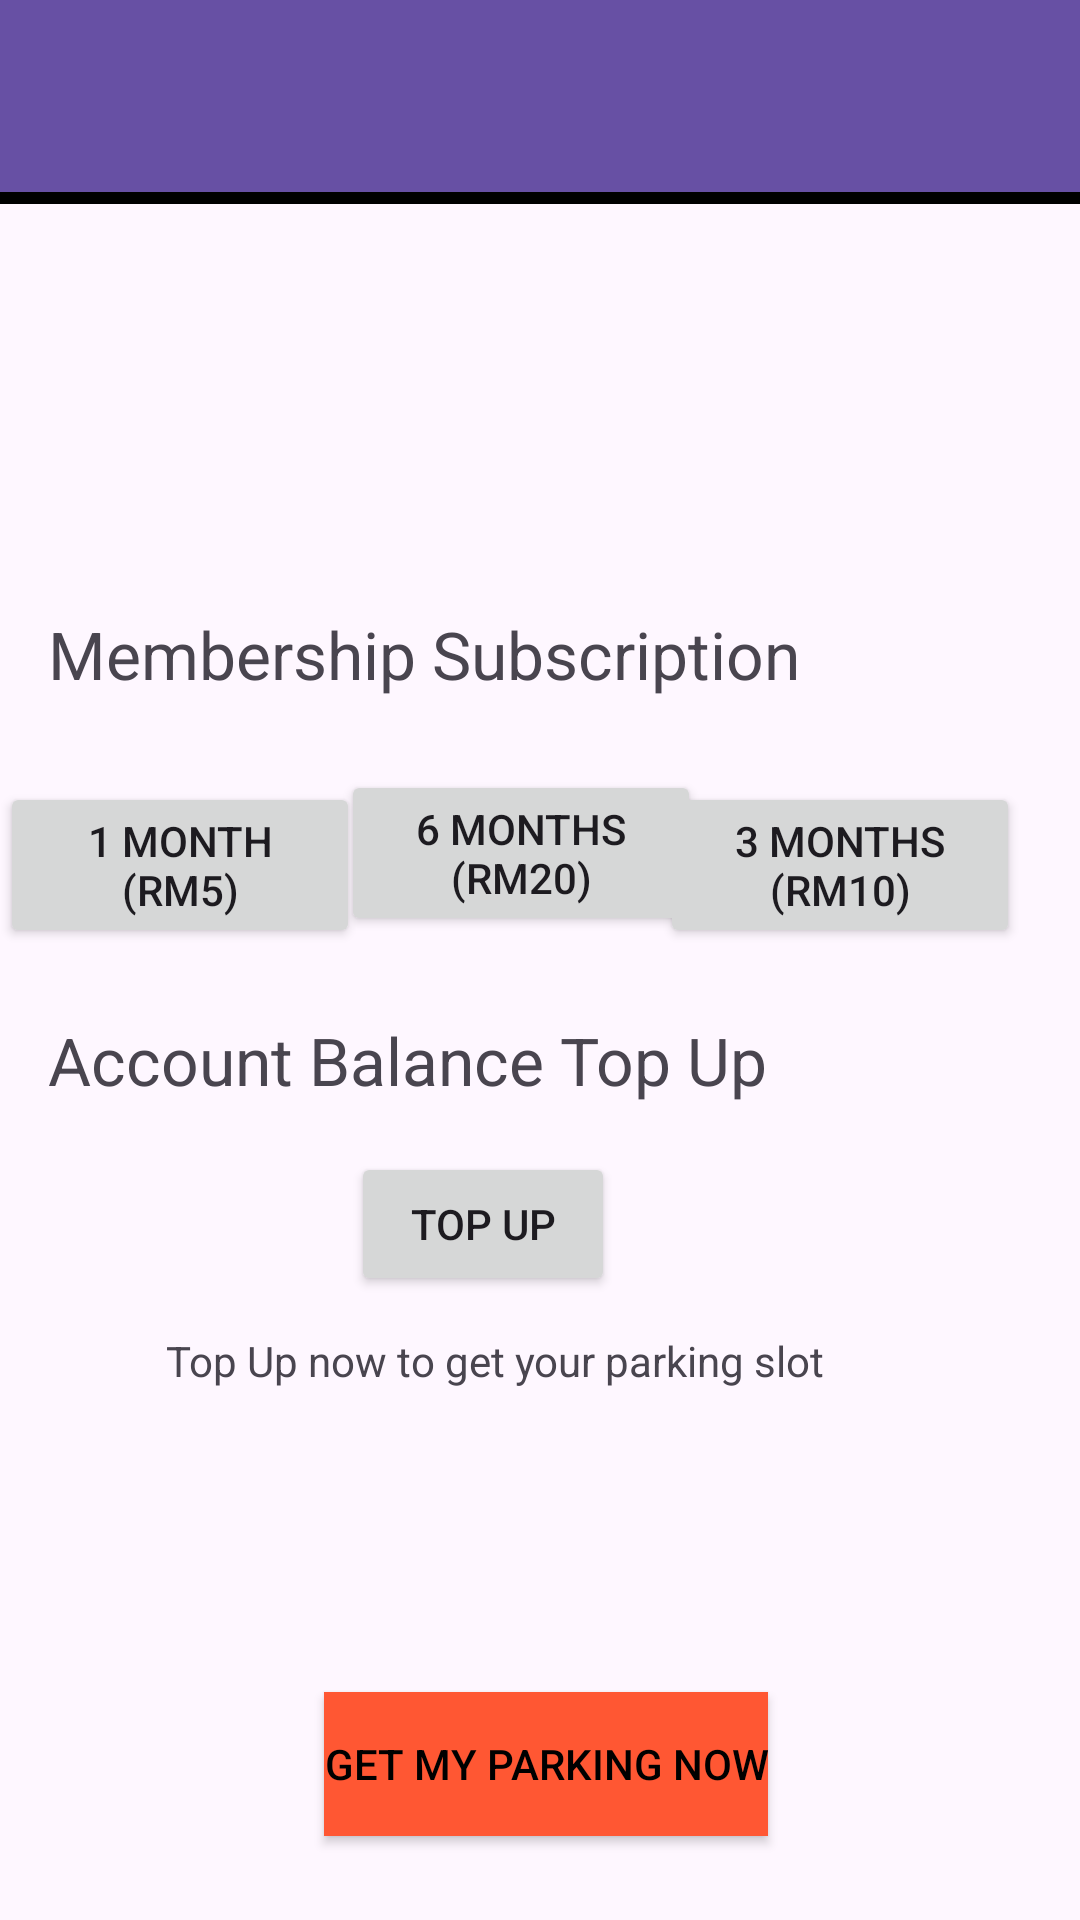

Produce the Android XML layout that renders to this screen, including the resource entries it uses.
<!-- AndroidManifest.xml: application theme Theme.ParkingManagementSystem -->
<!-- res/layout/activity_payment.xml -->
<?xml version="1.0" encoding="utf-8"?>
<androidx.constraintlayout.widget.ConstraintLayout xmlns:android="http://schemas.android.com/apk/res/android"
    xmlns:app="http://schemas.android.com/apk/res-auto"
    xmlns:tools="http://schemas.android.com/tools"
    android:layout_width="match_parent"
    android:layout_height="match_parent"
    tools:context=".PaymentActivity">


        
    <RelativeLayout
        android:id="@+id/headerLayout"
        android:layout_width="0dp"
        android:layout_height="68dp"
        android:background="#000000"
        app:layout_constraintTop_toTopOf="parent"
        app:layout_constraintStart_toStartOf="parent"
        app:layout_constraintEnd_toEndOf="parent">

        <androidx.appcompat.widget.Toolbar
            android:id="@+id/toolbar"
            android:layout_width="match_parent"
            android:layout_height="?attr/actionBarSize"
            android:background="?attr/colorPrimary"
            android:theme="?attr/actionBarTheme"
            android:text="@string/membership_subcription"
            app:layout_constraintTop_toTopOf="parent"
            app:layout_constraintStart_toStartOf="parent"
            app:layout_constraintEnd_toEndOf="parent" />

    </RelativeLayout>
        


    <Button
        android:id="@+id/threeMonthsSubscriptionButton"
        android:layout_width="120dp"
        android:layout_height="wrap_content"
        android:layout_marginTop="4dp"
        android:layout_marginEnd="20dp"
        android:text="@string/_3_months_rm10"
        app:layout_constraintEnd_toEndOf="parent"
        app:layout_constraintTop_toTopOf="@+id/sixMonthsSubscriptionButton" />

    <TextView
        android:layout_width="wrap_content"
        android:layout_height="wrap_content"
        android:layout_marginStart="16dp"
        android:layout_marginBottom="24dp"
        android:text="@string/membership_subscription"
        android:textSize="22sp"
        app:layout_constraintBottom_toTopOf="@+id/sixMonthsSubscriptionButton"
        app:layout_constraintStart_toStartOf="parent" />

    <TextView
        android:layout_width="wrap_content"
        android:layout_height="wrap_content"
        android:layout_marginTop="12dp"
        android:text="@string/top_up_now_to_get_your_parking_slot"
        app:layout_constraintEnd_toEndOf="parent"
        app:layout_constraintHorizontal_bias="0.395"
        app:layout_constraintStart_toStartOf="parent"
        app:layout_constraintTop_toBottomOf="@+id/topUpButton" />

    <Button
        android:id="@+id/topUpButton"
        android:layout_width="wrap_content"
        android:layout_height="wrap_content"
        android:layout_marginTop="384dp"
        android:text="@string/top_up"
        app:layout_constraintEnd_toEndOf="parent"
        app:layout_constraintHorizontal_bias="0.43"
        app:layout_constraintStart_toStartOf="parent"
        app:layout_constraintTop_toTopOf="parent" />

    <TextView
        android:layout_width="wrap_content"
        android:layout_height="wrap_content"
        android:layout_marginStart="16dp"
        android:layout_marginBottom="16dp"
        android:text="@string/account_balance_top_up"
        android:textSize="22sp"
        app:layout_constraintBottom_toTopOf="@+id/topUpButton"
        app:layout_constraintStart_toStartOf="parent" />

    <Button
        android:id="@+id/oneMonthSubscriptionButton"
        android:layout_width="120dp"
        android:layout_height="wrap_content"
        android:layout_marginTop="4dp"
        android:text="@string/_1_month_rm5"
        app:layout_constraintStart_toStartOf="parent"
        app:layout_constraintTop_toTopOf="@+id/sixMonthsSubscriptionButton" />


    <Button
        android:id="@+id/sixMonthsSubscriptionButton"
        android:layout_width="120dp"
        android:layout_height="wrap_content"
        android:layout_marginBottom="72dp"
        android:text="@string/_6_months_rm20"
        app:layout_constraintBottom_toTopOf="@+id/topUpButton"
        app:layout_constraintEnd_toStartOf="@+id/threeMonthsSubscriptionButton"
        app:layout_constraintHorizontal_bias="0.322"
        app:layout_constraintStart_toEndOf="@+id/oneMonthSubscriptionButton" />

    <Button
        android:id="@+id/accountButton"
        android:layout_width="wrap_content"
        android:layout_height="wrap_content"
        android:layout_marginStart="108dp"
        android:layout_marginTop="564dp"
        android:background="#FF5733"
        android:text="@string/get_my_parking_now"
        android:textColor="#000000"
        app:layout_constraintStart_toStartOf="parent"
        app:layout_constraintTop_toTopOf="parent" />

</androidx.constraintlayout.widget.ConstraintLayout>
<!-- resources referenced by this layout -->
<resources>
  <string name="_1_month_rm5">1 Month (RM5)</string>
  <string name="_3_months_rm10">3 Months (RM10)</string>
  <string name="_6_months_rm20">6 Months (RM20)</string>
  <string name="account_balance_top_up">Account Balance Top Up</string>
  <string name="get_my_parking_now">Get My Parking Now</string>
  <string name="membership_subcription">Membership Subcription</string>
  <string name="membership_subscription">Membership Subscription</string>
  <string name="top_up">Top Up</string>
  <string name="top_up_now_to_get_your_parking_slot">Top Up now to get your parking slot</string>
  <style name="Theme.ParkingManagementSystem" parent="Base.Theme.ParkingManagementSystem" />
  <style name="Base.Theme.ParkingManagementSystem" parent="Theme.Material3.DayNight.NoActionBar">
          
          
      </style>
</resources>
